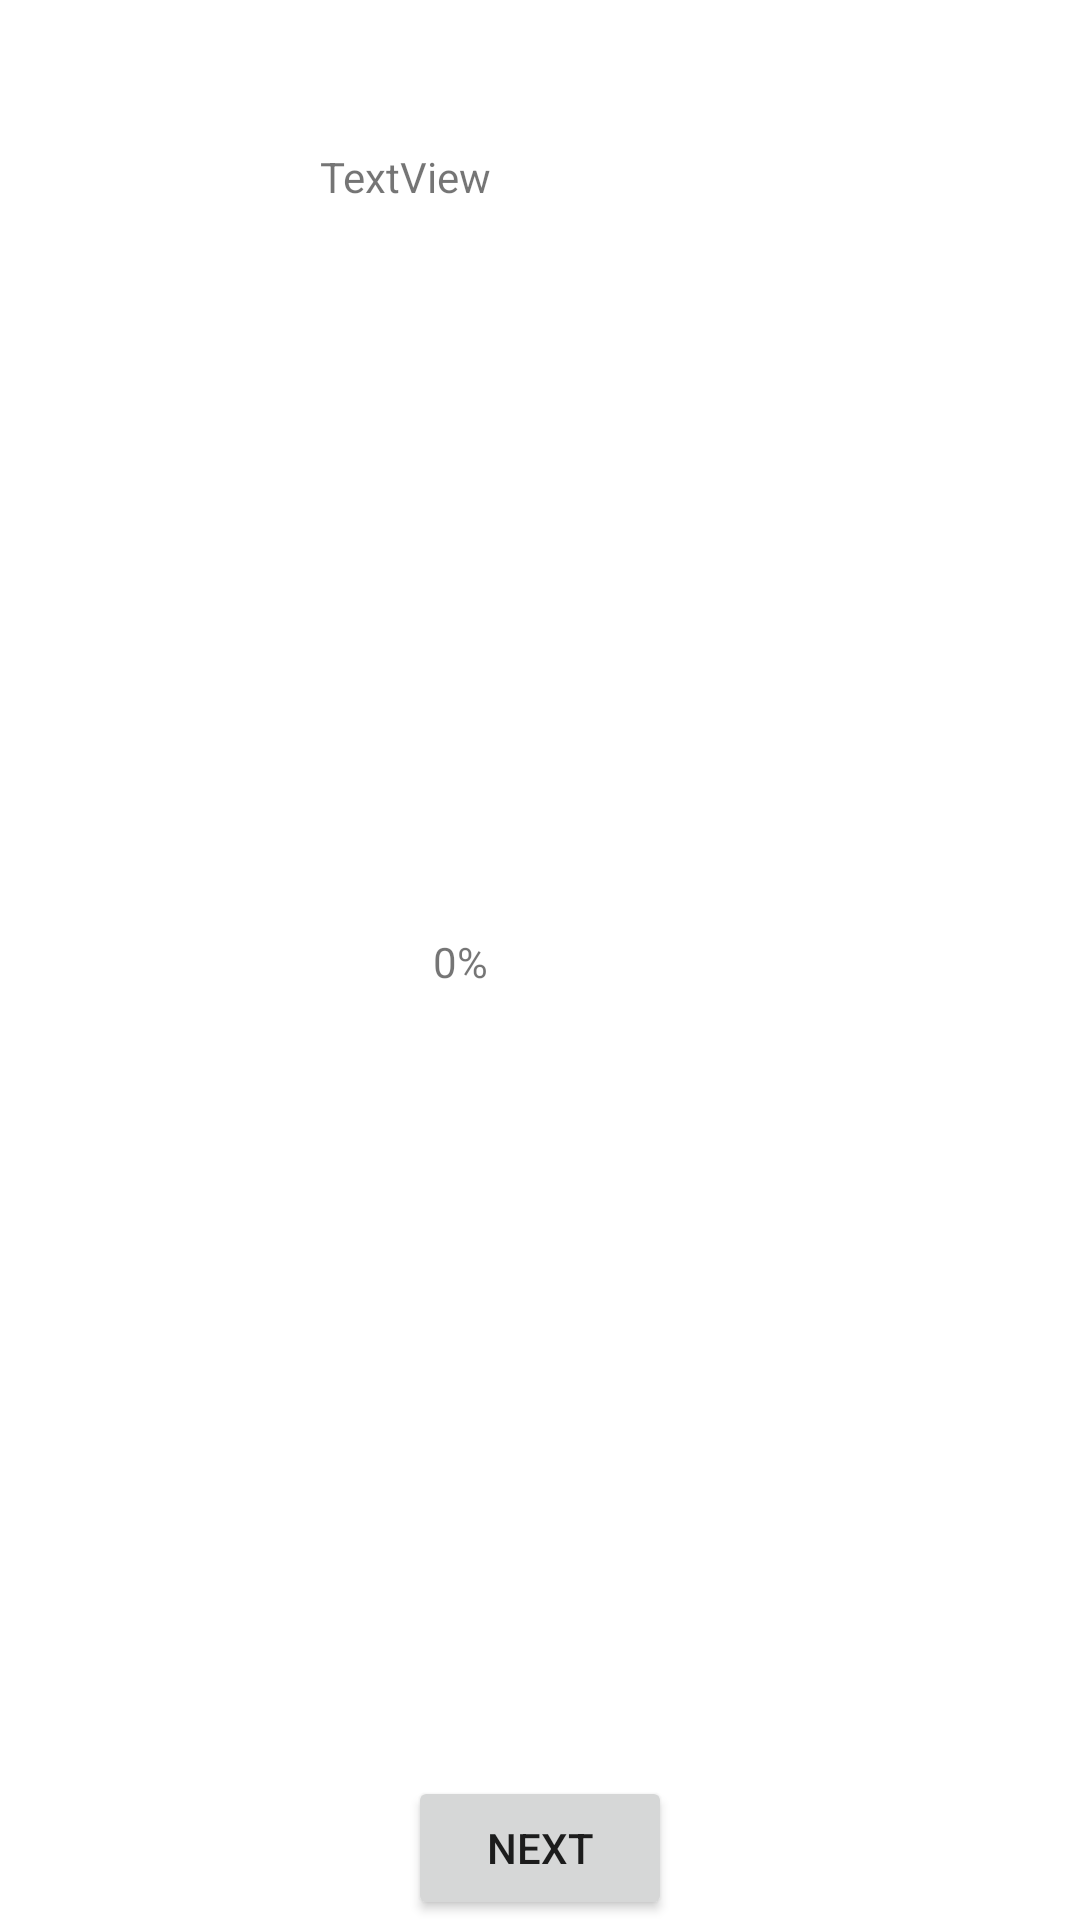

Reconstruct the res/layout file that produces this screen, plus the resources it refers to.
<!-- AndroidManifest.xml: application theme Theme.EnergyCollector -->
<!-- res/layout/fragment_first.xml -->
<?xml version="1.0" encoding="utf-8"?>
<androidx.constraintlayout.widget.ConstraintLayout xmlns:android="http://schemas.android.com/apk/res/android"
    xmlns:app="http://schemas.android.com/apk/res-auto"
    xmlns:tools="http://schemas.android.com/tools"
    android:layout_width="match_parent"
    android:layout_height="match_parent"
    tools:context=".FirstFragment">

    <TextView
        android:id="@+id/textProgress"
        android:layout_width="70dp"
        android:layout_height="60dp"
        android:text="0%"
        app:layout_constraintBottom_toBottomOf="parent"
        app:layout_constraintEnd_toEndOf="parent"
        app:layout_constraintHorizontal_bias="0.498"
        app:layout_constraintStart_toStartOf="parent"
        app:layout_constraintTop_toTopOf="parent"
        app:layout_constraintVertical_bias="0.536" />

    <TextView
        android:id="@+id/locationView"
        android:layout_width="146dp"
        android:layout_height="99dp"
        android:text="TextView"
        app:layout_constraintBottom_toBottomOf="parent"
        app:layout_constraintEnd_toEndOf="parent"
        app:layout_constraintHorizontal_bias="0.498"
        app:layout_constraintStart_toStartOf="parent"
        app:layout_constraintTop_toTopOf="parent"
        app:layout_constraintVertical_bias="0.091" />

    <Button
        android:id="@+id/button_first"
        android:layout_width="wrap_content"
        android:layout_height="wrap_content"
        android:text="@string/next"
        app:layout_constraintBottom_toBottomOf="parent"
        app:layout_constraintEnd_toEndOf="parent"
        app:layout_constraintStart_toStartOf="parent" />
</androidx.constraintlayout.widget.ConstraintLayout>
<!-- resources referenced by this layout -->
<resources>
  <string name="next">Next</string>
  <style name="Theme.EnergyCollector" parent="Theme.MaterialComponents.DayNight.DarkActionBar">
          
          <item name="colorPrimary">@color/purple_500</item>
          <item name="colorPrimaryVariant">@color/purple_700</item>
          <item name="colorOnPrimary">@color/white</item>
          
          <item name="colorSecondary">@color/teal_200</item>
          <item name="colorSecondaryVariant">@color/teal_700</item>
          <item name="colorOnSecondary">@color/black</item>
          
          <item name="android:statusBarColor" tools:targetApi="l">?attr/colorPrimaryVariant</item>
          
      </style>
  <!-- not gathered from this repository: default colours our renderer supplied (Android Studio template values) -->
  <color name="purple_500">#FF6200EE</color>
  <color name="purple_700">#FF3700B3</color>
  <color name="teal_200">#FF03DAC5</color>
  <color name="teal_700">#FF018786</color>
  <color name="black">#FF000000</color>
  <color name="white">#FFFFFFFF</color>
</resources>
